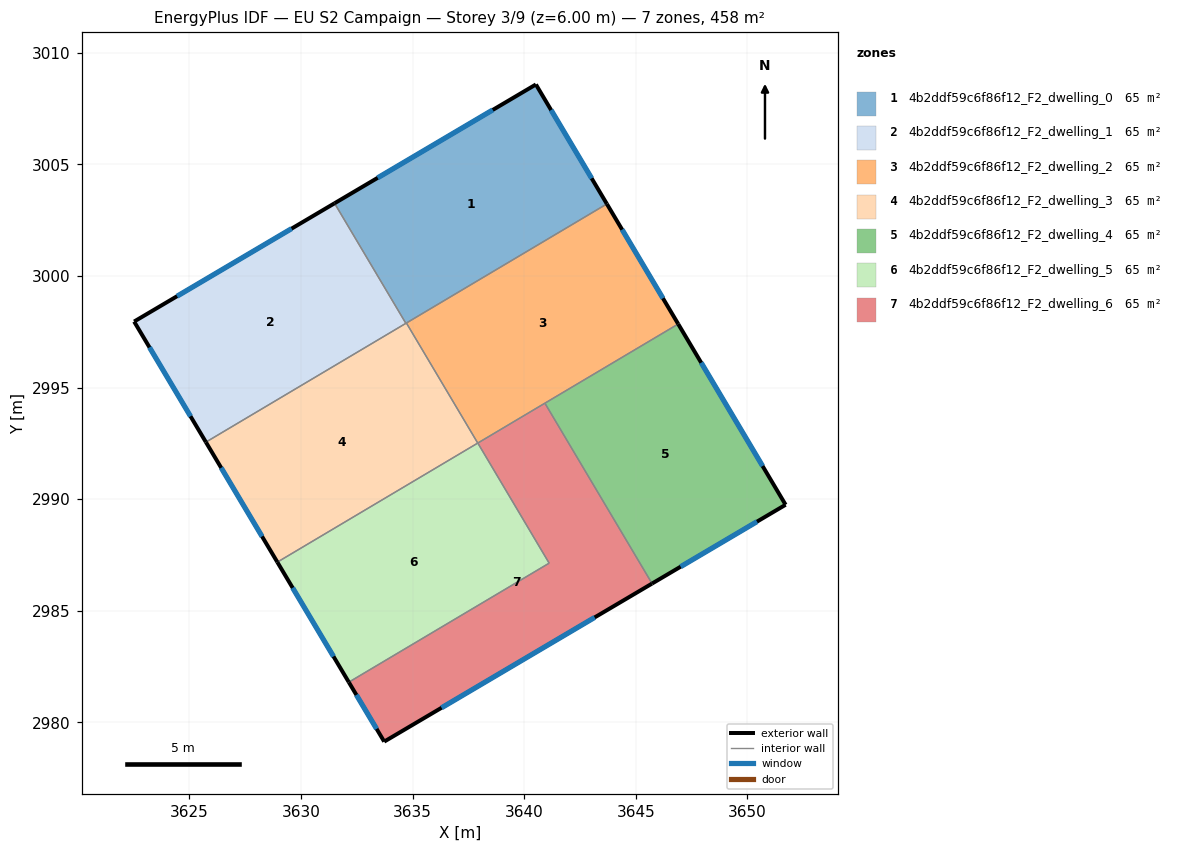
=== STOREY PLAN SPEC (per zone: floor XY polygon, exterior-wall plan segments, windows/doors) ===
zone 1: 4b2ddf59c6f86f12_F2_dwelling_0  (65.4 m²)
  floor: (3640.53, 3008.58) (3643.71, 3003.23) (3634.70, 2997.88) (3631.50, 3003.26)
  exterior wall: (3640.53, 3008.58) – (3631.50, 3003.26)  [10.5 m]
    window: (3638.59, 3007.44) – (3633.43, 3004.40)  [10.3 m²]
  exterior wall: (3643.71, 3003.23) – (3640.53, 3008.58)  [6.2 m]
    window: (3643.02, 3004.37) – (3641.21, 3007.43)  [6.1 m²]
  interior walls: 3
zone 2: 4b2ddf59c6f86f12_F2_dwelling_1  (65.4 m²)
  floor: (3631.50, 3003.26) (3634.70, 2997.88) (3625.74, 2992.55) (3622.52, 2997.96)
  exterior wall: (3631.50, 3003.26) – (3622.52, 2997.96)  [10.4 m]
    window: (3629.58, 3002.12) – (3624.44, 2999.09)  [10.2 m²]
  exterior wall: (3622.52, 2997.96) – (3625.74, 2992.55)  [6.3 m]
    window: (3623.21, 2996.80) – (3625.05, 2993.71)  [6.2 m²]
  interior walls: 2
zone 3: 4b2ddf59c6f86f12_F2_dwelling_2  (65.4 m²)
  floor: (3643.71, 3003.23) (3646.90, 2997.85) (3637.92, 2992.51) (3634.72, 2997.89)
  exterior wall: (3646.90, 2997.85) – (3643.71, 3003.23)  [6.3 m]
    window: (3646.22, 2999.00) – (3644.39, 3002.07)  [6.1 m²]
  interior walls: 4
zone 4: 4b2ddf59c6f86f12_F2_dwelling_3  (65.4 m²)
  floor: (3634.72, 2997.89) (3637.92, 2992.51) (3628.94, 2987.17) (3625.74, 2992.55)
  exterior wall: (3625.74, 2992.55) – (3628.94, 2987.17)  [6.3 m]
    window: (3626.42, 2991.40) – (3628.25, 2988.33)  [6.1 m²]
  interior walls: 4
zone 5: 4b2ddf59c6f86f12_F2_dwelling_4  (65.4 m²)
  floor: (3646.90, 2997.85) (3651.71, 2989.75) (3645.73, 2986.21) (3640.93, 2994.30)
  exterior wall: (3645.73, 2986.21) – (3651.71, 2989.75)  [6.9 m]
    window: (3647.01, 2986.97) – (3650.43, 2988.99)  [6.8 m²]
  exterior wall: (3651.71, 2989.75) – (3646.90, 2997.85)  [9.4 m]
    window: (3650.68, 2991.48) – (3647.93, 2996.11)  [9.2 m²]
  interior walls: 2
zone 6: 4b2ddf59c6f86f12_F2_dwelling_5  (65.4 m²)
  floor: (3637.92, 2992.51) (3641.12, 2987.13) (3632.14, 2981.79) (3628.94, 2987.17)
  exterior wall: (3628.94, 2987.17) – (3632.14, 2981.79)  [6.3 m]
    window: (3629.62, 2986.02) – (3631.46, 2982.95)  [6.1 m²]
  interior walls: 3
zone 7: 4b2ddf59c6f86f12_F2_dwelling_6  (65.4 m²)
  floor: (3640.93, 2994.30) (3645.73, 2986.21) (3633.73, 2979.13) (3632.14, 2981.79) (3641.12, 2987.13) (3637.92, 2992.51)
  exterior wall: (3633.73, 2979.13) – (3645.73, 2986.21)  [13.9 m]
    window: (3636.30, 2980.65) – (3643.16, 2984.70)  [13.7 m²]
  exterior wall: (3632.14, 2981.79) – (3633.73, 2979.13)  [3.1 m]
    window: (3632.48, 2981.22) – (3633.39, 2979.70)  [3.0 m²]
  interior walls: 4

=== DERIVED (storey summary) ===
Building: EU S2 Campaign
Storey: 3 of 9  (floor level z = 6.00 m)
Storey gross floor area: 457.8 m²
Zones on this storey: 7
  - 4b2ddf59c6f86f12_F2_dwelling_0: floor 65.4 m²; exterior wall 16.7 m (50.1 m²); 2 window(s) 16.4 m²; WWR 32.7%
  - 4b2ddf59c6f86f12_F2_dwelling_1: floor 65.4 m²; exterior wall 16.7 m (50.1 m²); 2 window(s) 16.4 m²; WWR 32.7%
  - 4b2ddf59c6f86f12_F2_dwelling_2: floor 65.4 m²; exterior wall 6.3 m (18.8 m²); 1 window(s) 6.1 m²; WWR 32.7%
  - 4b2ddf59c6f86f12_F2_dwelling_3: floor 65.4 m²; exterior wall 6.3 m (18.8 m²); 1 window(s) 6.1 m²; WWR 32.7%
  - 4b2ddf59c6f86f12_F2_dwelling_4: floor 65.4 m²; exterior wall 16.4 m (49.1 m²); 2 window(s) 16.0 m²; WWR 32.7%
  - 4b2ddf59c6f86f12_F2_dwelling_5: floor 65.4 m²; exterior wall 6.3 m (18.8 m²); 1 window(s) 6.1 m²; WWR 32.7%
  - 4b2ddf59c6f86f12_F2_dwelling_6: floor 65.4 m²; exterior wall 17.0 m (51.1 m²); 2 window(s) 16.7 m²; WWR 32.7%
Zone adjacency (shared interzone walls):
  - 4b2ddf59c6f86f12_F2_dwelling_0 ↔ 4b2ddf59c6f86f12_F2_dwelling_1
  - 4b2ddf59c6f86f12_F2_dwelling_0 ↔ 4b2ddf59c6f86f12_F2_dwelling_2
  - 4b2ddf59c6f86f12_F2_dwelling_0 ↔ 4b2ddf59c6f86f12_F2_dwelling_3
  - 4b2ddf59c6f86f12_F2_dwelling_1 ↔ 4b2ddf59c6f86f12_F2_dwelling_3
  - 4b2ddf59c6f86f12_F2_dwelling_2 ↔ 4b2ddf59c6f86f12_F2_dwelling_3
  - 4b2ddf59c6f86f12_F2_dwelling_2 ↔ 4b2ddf59c6f86f12_F2_dwelling_4
  - 4b2ddf59c6f86f12_F2_dwelling_2 ↔ 4b2ddf59c6f86f12_F2_dwelling_6
  - 4b2ddf59c6f86f12_F2_dwelling_3 ↔ 4b2ddf59c6f86f12_F2_dwelling_5
  - 4b2ddf59c6f86f12_F2_dwelling_4 ↔ 4b2ddf59c6f86f12_F2_dwelling_6
  - 4b2ddf59c6f86f12_F2_dwelling_5 ↔ 4b2ddf59c6f86f12_F2_dwelling_6